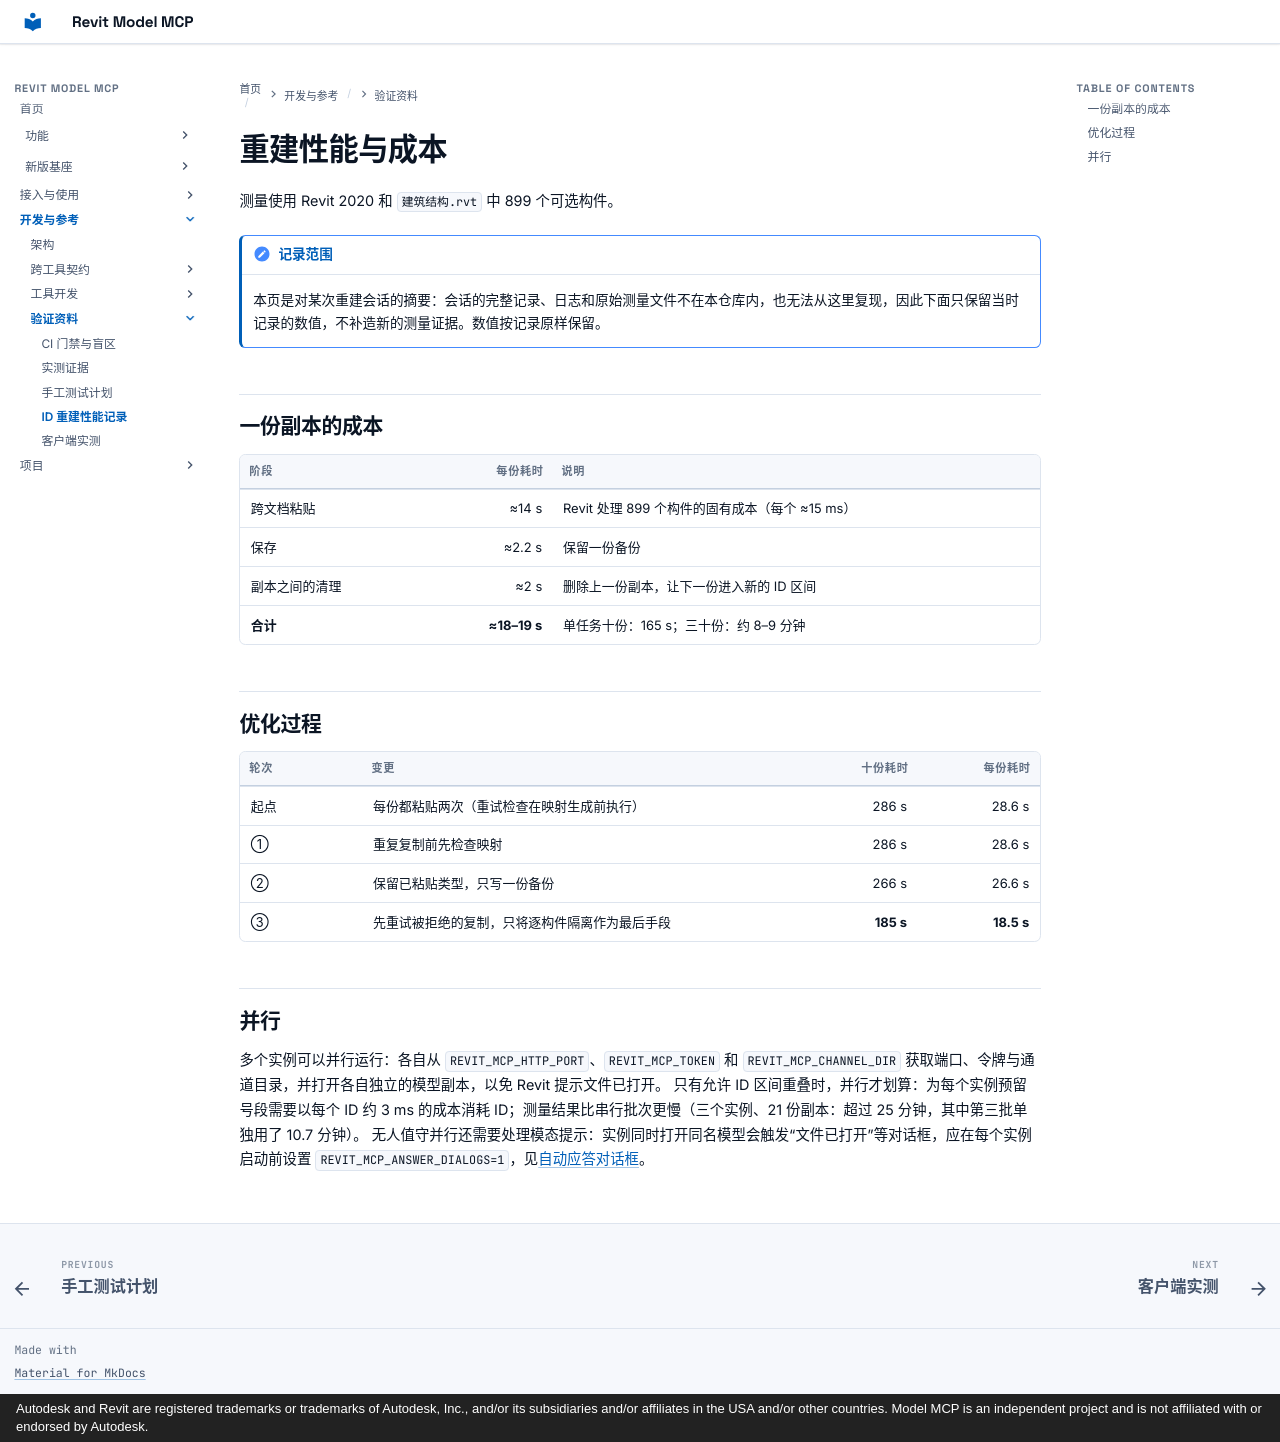

repository: vibe-bimer/revit-model-mcp · page: rebuild-performance/index.html · generator: mkdocs · copyright: Autodesk and Revit are registered trademarks or trademarks of Autodesk, Inc., and/or its subsidiaries and/or affiliates in the USA and/or other countries. Model MCP is an independent project and is not affiliated with or endorsed by Autodesk.

# 重建性能与成本

测量使用 Revit 2020 和 `建筑结构.rvt` 中 899 个可选构件。

!!! note "记录范围"
    本页是对某次重建会话的摘要：会话的完整记录、日志和原始测量文件不在本仓库内，也无法从这里复现，因此下面只保留当时记录的数值，不补造新的测量证据。数值按记录原样保留。

<a id="what-one-copy-costs"></a>
## 一份副本的成本

| 阶段 | 每份耗时 | 说明 |
| --- | ---: | --- |
| 跨文档粘贴 | ≈14 s | Revit 处理 899 个构件的固有成本（每个 ≈15 ms） |
| 保存 | ≈2.2 s | 保留一份备份 |
| 副本之间的清理 | ≈2 s | 删除上一份副本，让下一份进入新的 ID 区间 |
| **合计** | **≈18–19 s** | 单任务十份：165 s；三十份：约 8–9 分钟 |

<a id="how-it-got-there"></a>
## 优化过程

| 轮次 | 变更 | 十份耗时 | 每份耗时 |
| --- | --- | ---: | ---: |
| 起点 | 每份都粘贴两次（重试检查在映射生成前执行） | 286 s | 28.6 s |
| ① | 重复复制前先检查映射 | 286 s | 28.6 s |
| ② | 保留已粘贴类型，只写一份备份 | 266 s | 26.6 s |
| ③ | 先重试被拒绝的复制，只将逐构件隔离作为最后手段 | **185 s** | **18.5 s** |

<a id="parallelism"></a>
## 并行

多个实例可以并行运行：各自从 `REVIT_MCP_HTTP_PORT`、`REVIT_MCP_TOKEN` 和 `REVIT_MCP_CHANNEL_DIR` 获取端口、令牌与通道目录，并打开各自独立的模型副本，以免 Revit 提示文件已打开。
只有允许 ID 区间重叠时，并行才划算：为每个实例预留号段需要以每个 ID 约 3 ms 的成本消耗 ID；测量结果比串行批次更慢（三个实例、21 份副本：超过 25 分钟，其中第三批单独用了 10.7 分钟）。
无人值守并行还需要处理模态提示：实例同时打开同名模型会触发“文件已打开”等对话框，应在每个实例启动前设置 `REVIT_MCP_ANSWER_DIALOGS=1`，见[自动应答对话框](actions.md#answer-dialogs)。
